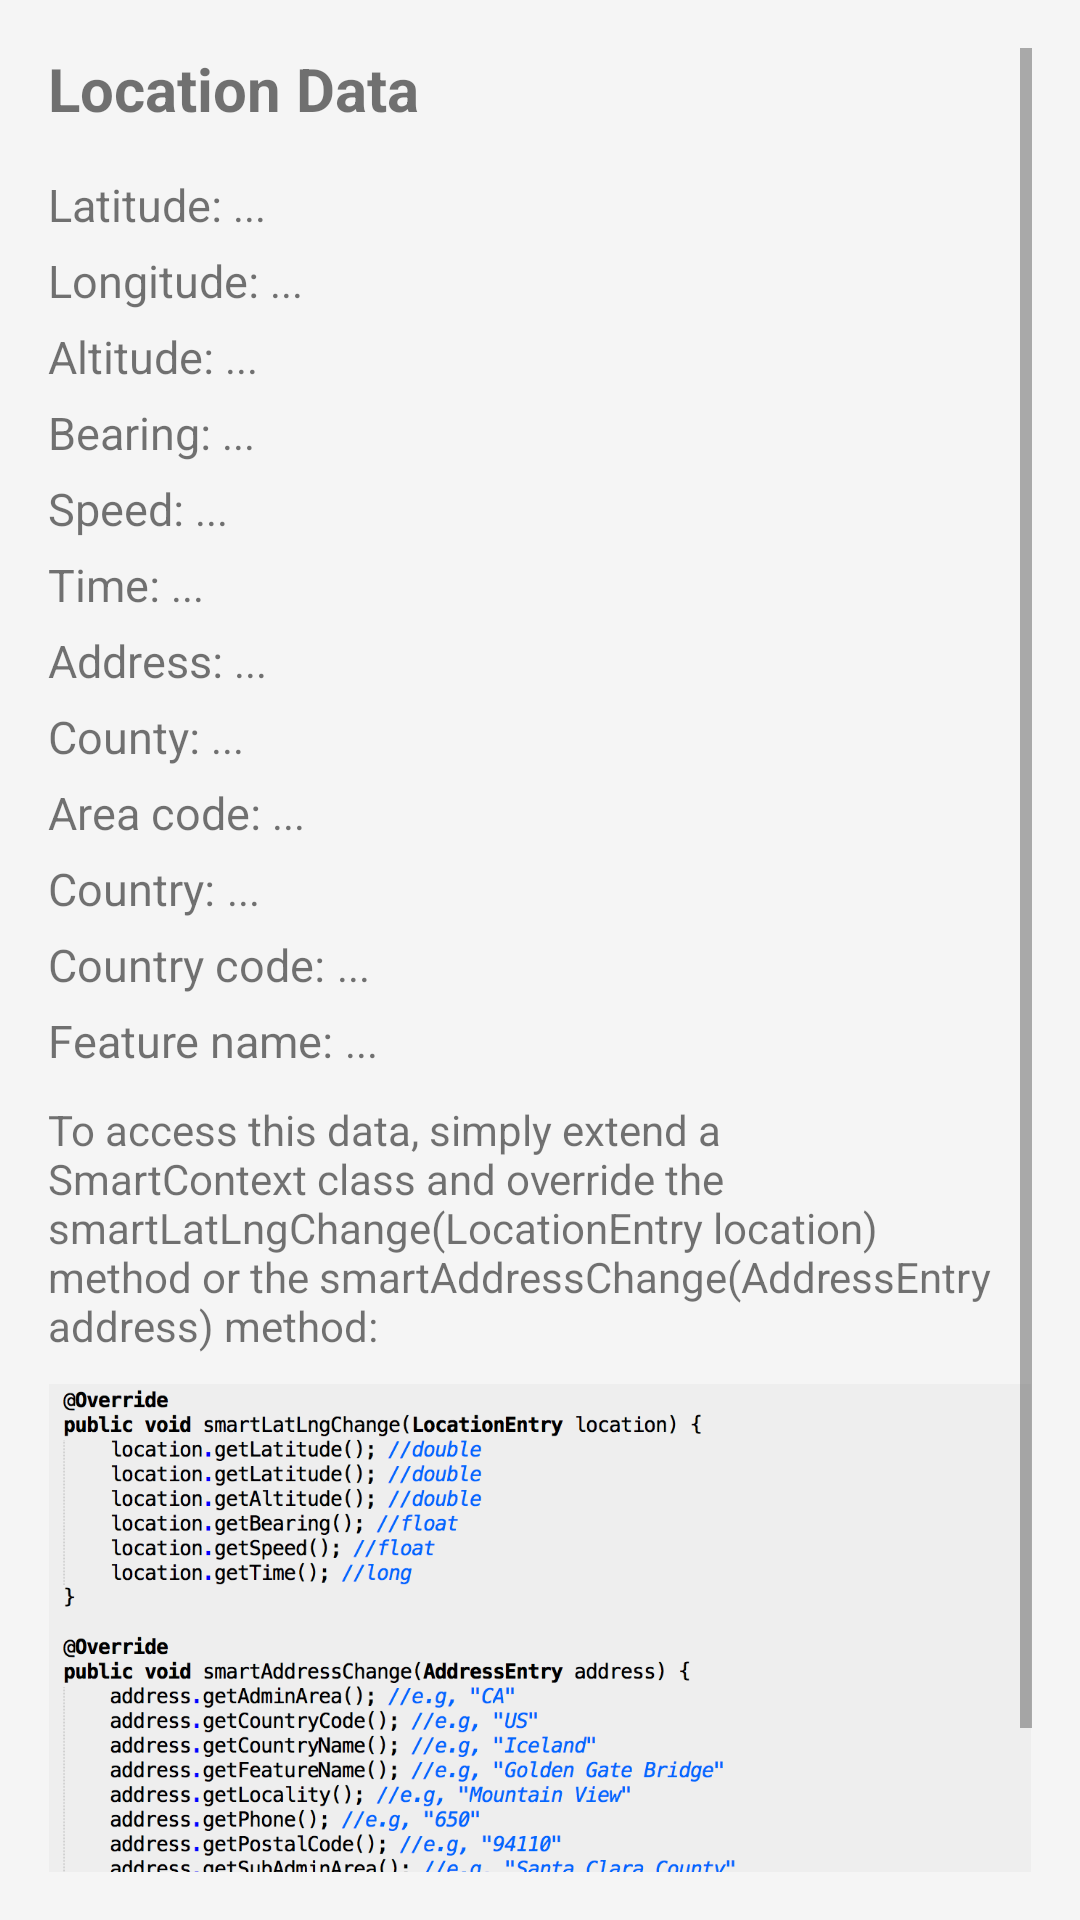

Reconstruct the res/layout file that produces this screen, plus the resources it refers to.
<!-- AndroidManifest.xml: application theme AppTheme -->
<!-- res/layout/activity_location_data.xml -->
<ScrollView
        xmlns:android="http://schemas.android.com/apk/res/android"
        xmlns:tools="http://schemas.android.com/tools"
        android:layout_height="match_parent"
        android:layout_width="match_parent"
        android:paddingLeft="@dimen/activity_horizontal_margin"
        android:paddingRight="@dimen/activity_horizontal_margin"
        android:paddingTop="@dimen/activity_vertical_margin"
        android:paddingBottom="@dimen/activity_vertical_margin"
        tools:context="com.example.sample_interplay.LocationData">
    <LinearLayout
            android:layout_width="match_parent"
            android:layout_height="match_parent"
            android:orientation="vertical">

        <TextView
                android:text="Location Data"
                android:layout_width="wrap_content"
                android:layout_height="wrap_content"
                android:id="@+id/location_data_header"
                android:textSize="@dimen/data_activity_header"
                android:textStyle="bold"/>

        <LinearLayout
                android:layout_width="match_parent"
                android:layout_height="wrap_content"
                android:orientation="horizontal"
                android:layout_marginTop="15dp">
            <TextView
                    android:text="Latitude: "
                    android:textSize="@dimen/data_activity_entry"
                    android:layout_width="wrap_content"
                    android:layout_height="wrap_content"/>

            <TextView
                    android:id="@+id/tv_latitude"
                    android:layout_width="wrap_content"
                    android:layout_height="wrap_content"
                    android:text="@string/unknown_value_ellipsis"/>
        </LinearLayout>

        <LinearLayout
                android:layout_width="match_parent"
                android:layout_height="wrap_content"
                android:orientation="horizontal"
                android:layout_marginTop="5dp">
            <TextView
                    android:text="Longitude: "
                    android:textSize="@dimen/data_activity_entry"
                    android:layout_width="wrap_content"
                    android:layout_height="wrap_content"/>

            <TextView
                    android:id="@+id/tv_longitude"
                    android:layout_width="wrap_content"
                    android:layout_height="wrap_content"
                    android:text="@string/unknown_value_ellipsis"/>
        </LinearLayout>

        <LinearLayout
                android:layout_width="match_parent"
                android:layout_height="wrap_content"
                android:orientation="horizontal"
                android:layout_marginTop="5dp">
            <TextView
                    android:text="Altitude: "
                    android:textSize="@dimen/data_activity_entry"
                    android:layout_width="wrap_content"
                    android:layout_height="wrap_content"/>

            <TextView
                    android:id="@+id/tv_altitude"
                    android:layout_width="wrap_content"
                    android:layout_height="wrap_content"
                    android:text="@string/unknown_value_ellipsis"/>
        </LinearLayout>

        <LinearLayout
                android:layout_width="match_parent"
                android:layout_height="wrap_content"
                android:orientation="horizontal"
                android:layout_marginTop="5dp">
            <TextView
                    android:text="Bearing: "
                    android:textSize="@dimen/data_activity_entry"
                    android:layout_width="wrap_content"
                    android:layout_height="wrap_content"/>

            <TextView
                    android:id="@+id/tv_bearing"
                    android:layout_width="wrap_content"
                    android:layout_height="wrap_content"
                    android:text="@string/unknown_value_ellipsis"/>

        </LinearLayout>

        <LinearLayout
                android:layout_width="match_parent"
                android:layout_height="wrap_content"
                android:orientation="horizontal"
                android:layout_marginTop="5dp">
            <TextView
                    android:text="Speed: "
                    android:textSize="@dimen/data_activity_entry"
                    android:layout_width="wrap_content"
                    android:layout_height="wrap_content"/>

            <TextView
                    android:id="@+id/tv_speed"
                    android:layout_width="wrap_content"
                    android:layout_height="wrap_content"
                    android:text="@string/unknown_value_ellipsis"/>
        </LinearLayout>

        <LinearLayout
                android:layout_width="match_parent"
                android:layout_height="wrap_content"
                android:orientation="horizontal"
                android:layout_marginTop="5dp">
            <TextView
                    android:text="Time: "
                    android:textSize="@dimen/data_activity_entry"
                    android:layout_width="wrap_content"
                    android:layout_height="wrap_content"/>

            <TextView
                    android:id="@+id/tv_time"
                    android:layout_width="wrap_content"
                    android:layout_height="wrap_content"
                    android:text="@string/unknown_value_ellipsis"/>
        </LinearLayout>

        <LinearLayout
                android:layout_width="match_parent"
                android:layout_height="wrap_content"
                android:orientation="horizontal"
                android:layout_marginTop="5dp">
            <TextView
                    android:text="Address: "
                    android:textSize="@dimen/data_activity_entry"
                    android:layout_width="wrap_content"
                    android:layout_height="wrap_content"/>

            <TextView
                    android:id="@+id/tv_address"
                    android:layout_width="wrap_content"
                    android:layout_height="wrap_content"
                    android:text="@string/unknown_value_ellipsis"/>
        </LinearLayout>

        <LinearLayout
                android:layout_width="match_parent"
                android:layout_height="wrap_content"
                android:orientation="horizontal"
                android:layout_marginTop="5dp">
            <TextView
                    android:text="County: "
                    android:textSize="@dimen/data_activity_entry"
                    android:layout_width="wrap_content"
                    android:layout_height="wrap_content"/>

            <TextView
                    android:id="@+id/tv_county"
                    android:layout_width="wrap_content"
                    android:layout_height="wrap_content"
                    android:text="@string/unknown_value_ellipsis"/>
        </LinearLayout>

        <LinearLayout
                android:layout_width="match_parent"
                android:layout_height="wrap_content"
                android:orientation="horizontal"
                android:layout_marginTop="5dp">
            <TextView
                    android:text="Area code: "
                    android:textSize="@dimen/data_activity_entry"
                    android:layout_width="wrap_content"
                    android:layout_height="wrap_content"/>

            <TextView
                    android:id="@+id/tv_area_code"
                    android:layout_width="wrap_content"
                    android:layout_height="wrap_content"
                    android:text="@string/unknown_value_ellipsis"/>
        </LinearLayout>

        <LinearLayout
                android:layout_width="match_parent"
                android:layout_height="wrap_content"
                android:orientation="horizontal"
                android:layout_marginTop="5dp">
            <TextView
                    android:text="Country: "
                    android:textSize="@dimen/data_activity_entry"
                    android:layout_width="wrap_content"
                    android:layout_height="wrap_content"/>

            <TextView
                    android:id="@+id/tv_country"
                    android:layout_width="wrap_content"
                    android:layout_height="wrap_content"
                    android:text="@string/unknown_value_ellipsis"/>
        </LinearLayout>

        <LinearLayout
                android:layout_width="match_parent"
                android:layout_height="wrap_content"
                android:orientation="horizontal"
                android:layout_marginTop="5dp">
            <TextView
                    android:text="Country code: "
                    android:textSize="@dimen/data_activity_entry"
                    android:layout_width="wrap_content"
                    android:layout_height="wrap_content"/>

            <TextView
                    android:id="@+id/tv_country_code"
                    android:layout_width="wrap_content"
                    android:layout_height="wrap_content"
                    android:text="@string/unknown_value_ellipsis"/>
        </LinearLayout>

        <LinearLayout
                android:layout_width="match_parent"
                android:layout_height="wrap_content"
                android:orientation="horizontal"
                android:layout_marginTop="5dp">
            <TextView
                    android:text="Feature name: "
                    android:textSize="@dimen/data_activity_entry"
                    android:layout_width="wrap_content"
                    android:layout_height="wrap_content"/>

            <TextView
                    android:id="@+id/tv_feature"
                    android:layout_width="wrap_content"
                    android:layout_height="wrap_content"
                    android:text="@string/unknown_value_ellipsis"/>
        </LinearLayout>

        <TextView
                android:layout_width="wrap_content"
                android:layout_height="wrap_content"
                android:layout_gravity="center_horizontal"
                android:layout_marginTop="10dp"
                android:text="To access this data, simply extend a SmartContext class and override the smartLatLngChange(LocationEntry location) method or the smartAddressChange(AddressEntry address) method:"/>

        <ImageView
                android:layout_width="wrap_content"
                android:layout_height="wrap_content"
                android:src="@drawable/location_methods"
                android:adjustViewBounds="true"
                android:layout_marginTop="10dp"/>

        <TextView
                android:id="@+id/tv_learn_more"
                android:text="Learn how at example.com/guides"
                android:textColor="@color/material_blue_grey_800"
                android:textSize="@dimen/data_activity_entry"
                android:layout_width="wrap_content"
                android:layout_height="wrap_content"
                android:layout_below="@+id/tilting_prefix"
                android:layout_alignParentLeft="true"
                android:layout_alignParentStart="true"
                android:layout_marginTop="20dp"/>


    </LinearLayout>
</ScrollView>
<!-- resources referenced by this layout -->
<resources>
  <dimen name="activity_horizontal_margin">16dp</dimen>
  <dimen name="activity_vertical_margin">16dp</dimen>
  <dimen name="data_activity_entry">15sp</dimen>
  <dimen name="data_activity_header">20sp</dimen>
  <!-- drawable location_methods: png bitmap (drawable, 242405 bytes) -->
  <string name="unknown_value_ellipsis"> ...</string>
  <style name="AppTheme" parent="Theme.AppCompat.Light.NoActionBar">
          
          <item name="windowActionBar">false</item>
          <item name="android:windowNoTitle">true</item>
          <item name="colorPrimary">@color/color_primary</item>
          <item name="colorPrimaryDark">@color/color_primary_dark</item>
          <item name="colorAccent">@color/color_accent</item>
          <item name="android:windowBackground">@color/window_background</item>
          <item name="android:windowTranslucentNavigation">false</item>
          <item name="android:windowTranslucentStatus">false</item>
      </style>
  <color name="color_primary">#3F51B5</color>
  <color name="color_primary_dark">#303F9F</color>
  <color name="color_accent">#009688</color>
  <color name="window_background">#FFF5F5F5</color>
</resources>
